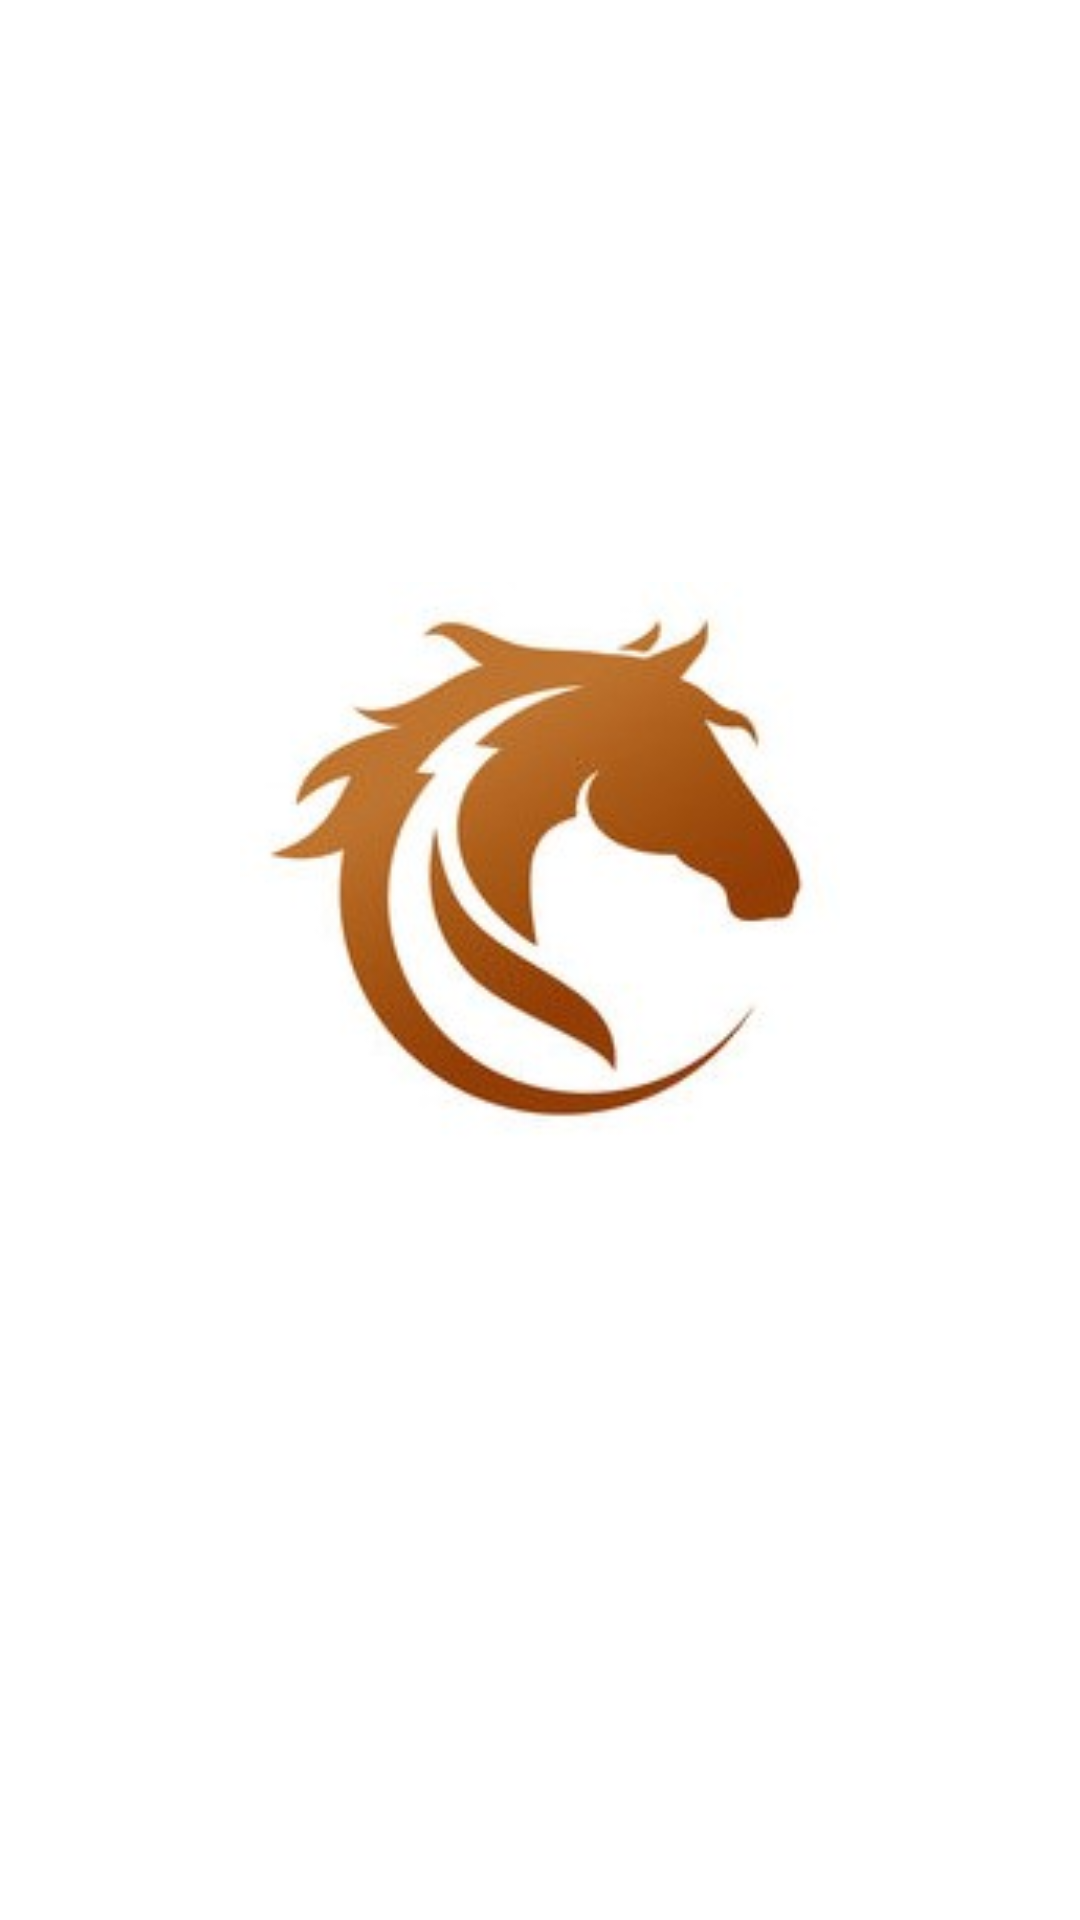

Here is an Android app screen rendered from its layout file. Give the layout XML and the strings, colors and styles it references.
<!-- AndroidManifest.xml: application theme Theme.SoulFriend -->
<!-- res/layout/activity_splash.xml -->
<?xml version="1.0" encoding="utf-8"?>
<LinearLayout xmlns:android="http://schemas.android.com/apk/res/android"
    android:layout_width="match_parent"
    android:layout_height="match_parent"
    android:orientation="vertical"
    android:gravity="center"
    xmlns:app="http://schemas.android.com/apk/res-auto"

    >
    <ImageView
        android:layout_width="200dp"
        android:layout_height="200dp"
        android:id="@+id/logo"
        android:src="@mipmap/logo"
        />
    <TextView
        android:layout_width="wrap_content"
        android:layout_height="wrap_content"

        android:text="Soul Friend"
        android:textStyle="bold"
        android:textSize="40dp"
        android:textColor="#FFC107"
        android:id="@+id/title"
        android:visibility="invisible"/>



</LinearLayout>
<!-- resources referenced by this layout -->
<resources>
  <!-- mipmap logo: png bitmap (drawable, 12681 bytes) -->
  <style name="Theme.SoulFriend" parent="Theme.MaterialComponents.DayNight.NoActionBar">
          
          <item name="colorPrimary">@color/purple_500</item>
          <item name="colorPrimaryVariant">@color/purple_700</item>
          <item name="colorOnPrimary">@color/white</item>
          
          <item name="colorSecondary">@color/teal_200</item>
          <item name="colorSecondaryVariant">@color/teal_700</item>
          <item name="colorOnSecondary">@color/black</item>
          
          <item name="android:statusBarColor" tools:targetApi="l">?attr/colorPrimaryVariant</item>
          
      </style>
  <color name="purple_500">#FF6200EE</color>
  <color name="purple_700">#FF3700B3</color>
  <color name="white">#FFFFFFFF</color>
  <color name="teal_200">#FF03DAC5</color>
  <color name="teal_700">#FF018786</color>
  <color name="black">#FF000000</color>
</resources>
